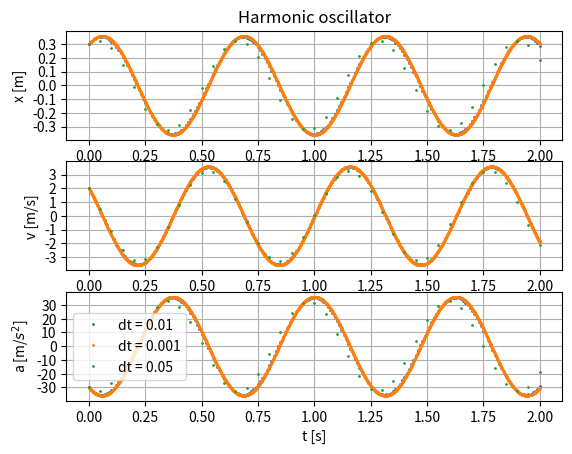

Here is the Python script that generated this plot:
import matplotlib.pyplot as plt
import numpy as np

class HarmonicOscillator:
    def __init__(self,k,m,xi = 0,vi = 0):
        self.k = k
        self.m = m
        self.xi = xi
        self.ai = -(k/m)*self.xi
        self.vi = vi
        self.listax = [self.xi]
        self.listav = [self.vi]
        self.listaa = [self.ai]
        self.listat = [0]
    def move(self):
        
        self.vi += self.ai*self.dt
        self.xi += self.vi*self.dt
        self.ai = -(self.k/self.m)*self.xi
        
        
        #self.vi = self.v2i
        #self.xi = self.x2i
        #self.ai = self.a2i

    def oscilate(self,t,dt = 0.01):
        self.t = t
        self.dt = dt
        self.T = 0
        while self.T < self.t:
            self.T += self.dt
            self.move()
            self.listav.append(self.vi)
            self.listax.append(self.xi)
            self.listaa.append(self.ai)
            self.listat.append(self.T)

    def plot(self):
        plt.subplot(3,1,1) #jedan redak, tri stupca, prvi graf
        plt.plot(self.listat,self.listax,'o',markersize = 1)
        plt.xlabel("t [s]")
        plt.ylabel('x [m]')
        plt.yticks(np.arange(round(min(self.listax),1),round(max(self.listax)+0.1,1),0.1))
        plt.grid()
        plt.title("Harmonic oscillator")

        plt.subplot(3,1,2)
        plt.plot(self.listat,self.listav,'o',markersize = 1)
        plt.xlabel("t [s]")
        plt.ylabel('v [m/s]')
        plt.yticks(np.arange(round(min(self.listav)),round(max(self.listav)+1),1))
        plt.grid()

        plt.subplot(3,1,3)
        plt.plot(self.listat,self.listaa,'o',markersize = 1, label = 'dt = {}'.format(self.dt))
        plt.xlabel("t [s]")
        plt.ylabel('a [m/$s^2$]')
        plt.yticks(np.arange((round(min(self.listaa)+9)//10 * 10),round(max(self.listaa)),10))
        plt.grid()

    def plot_reset(self):
        self.xi = self.listax[0]
        self.ai = self.listaa[0]
        self.vi = self.listav[0]
        self.listax = [self.xi]
        self.listav = [self.vi]
        self.listaa = [self.ai]
        self.listat = [0]


    #def plotx(self,t,dt = 0.01):
        #self.oscilate(t,dt)
        #self.t = t
        #self.dt = dt
        #plt.plot(self.listat,self.listax,'o',markersize = 3)
        #plt.title('Putanja cestice')
        #plt.xlabel('t [s]')
        #plt.ylabel('x [m]')
    

    def show(self):
        plt.legend()
        plt.show()

    def period(self,t,xi = 0,dt = 0.01):
        self.t = t
        self.dt = dt
        self.oscilate(t,dt)
        self.listax_abs1 = []
        self.listax_pomocno = []
        self.lista_period = []
        self.xi = xi
        for i in self.listax:
            if abs(round(i-self.xi,2)) == abs(round(self.xi)):
                self.listax_pomocno.append(i)
        p2 = self.listax_pomocno[2]
        t2i = self.listax.index(p2)
        Tn = self.listat[t2i]
        print('Numericka vrijednost perioda za dt = {} je {}'.format(self.dt,Tn))
        Ta = 2*np.pi*np.sqrt(self.m/self.k)
        print('Analiticka vrijednost perioda je {}'.format(Ta))
        

        





h1 = HarmonicOscillator(10,0.1,0.3,2)
h1.oscilate(2)
h1.plot()
h1.plot_reset()
h1.oscilate(2,0.001)
h1.plot()
h1.plot_reset()
h1.oscilate(2,0.05)
h1.plot()
h1.plot_reset()
h1.show()

h1.period(2,0.3,0.01)
h1.period(2,0.3,0.001)
h1.period(2,0.3,0.05)